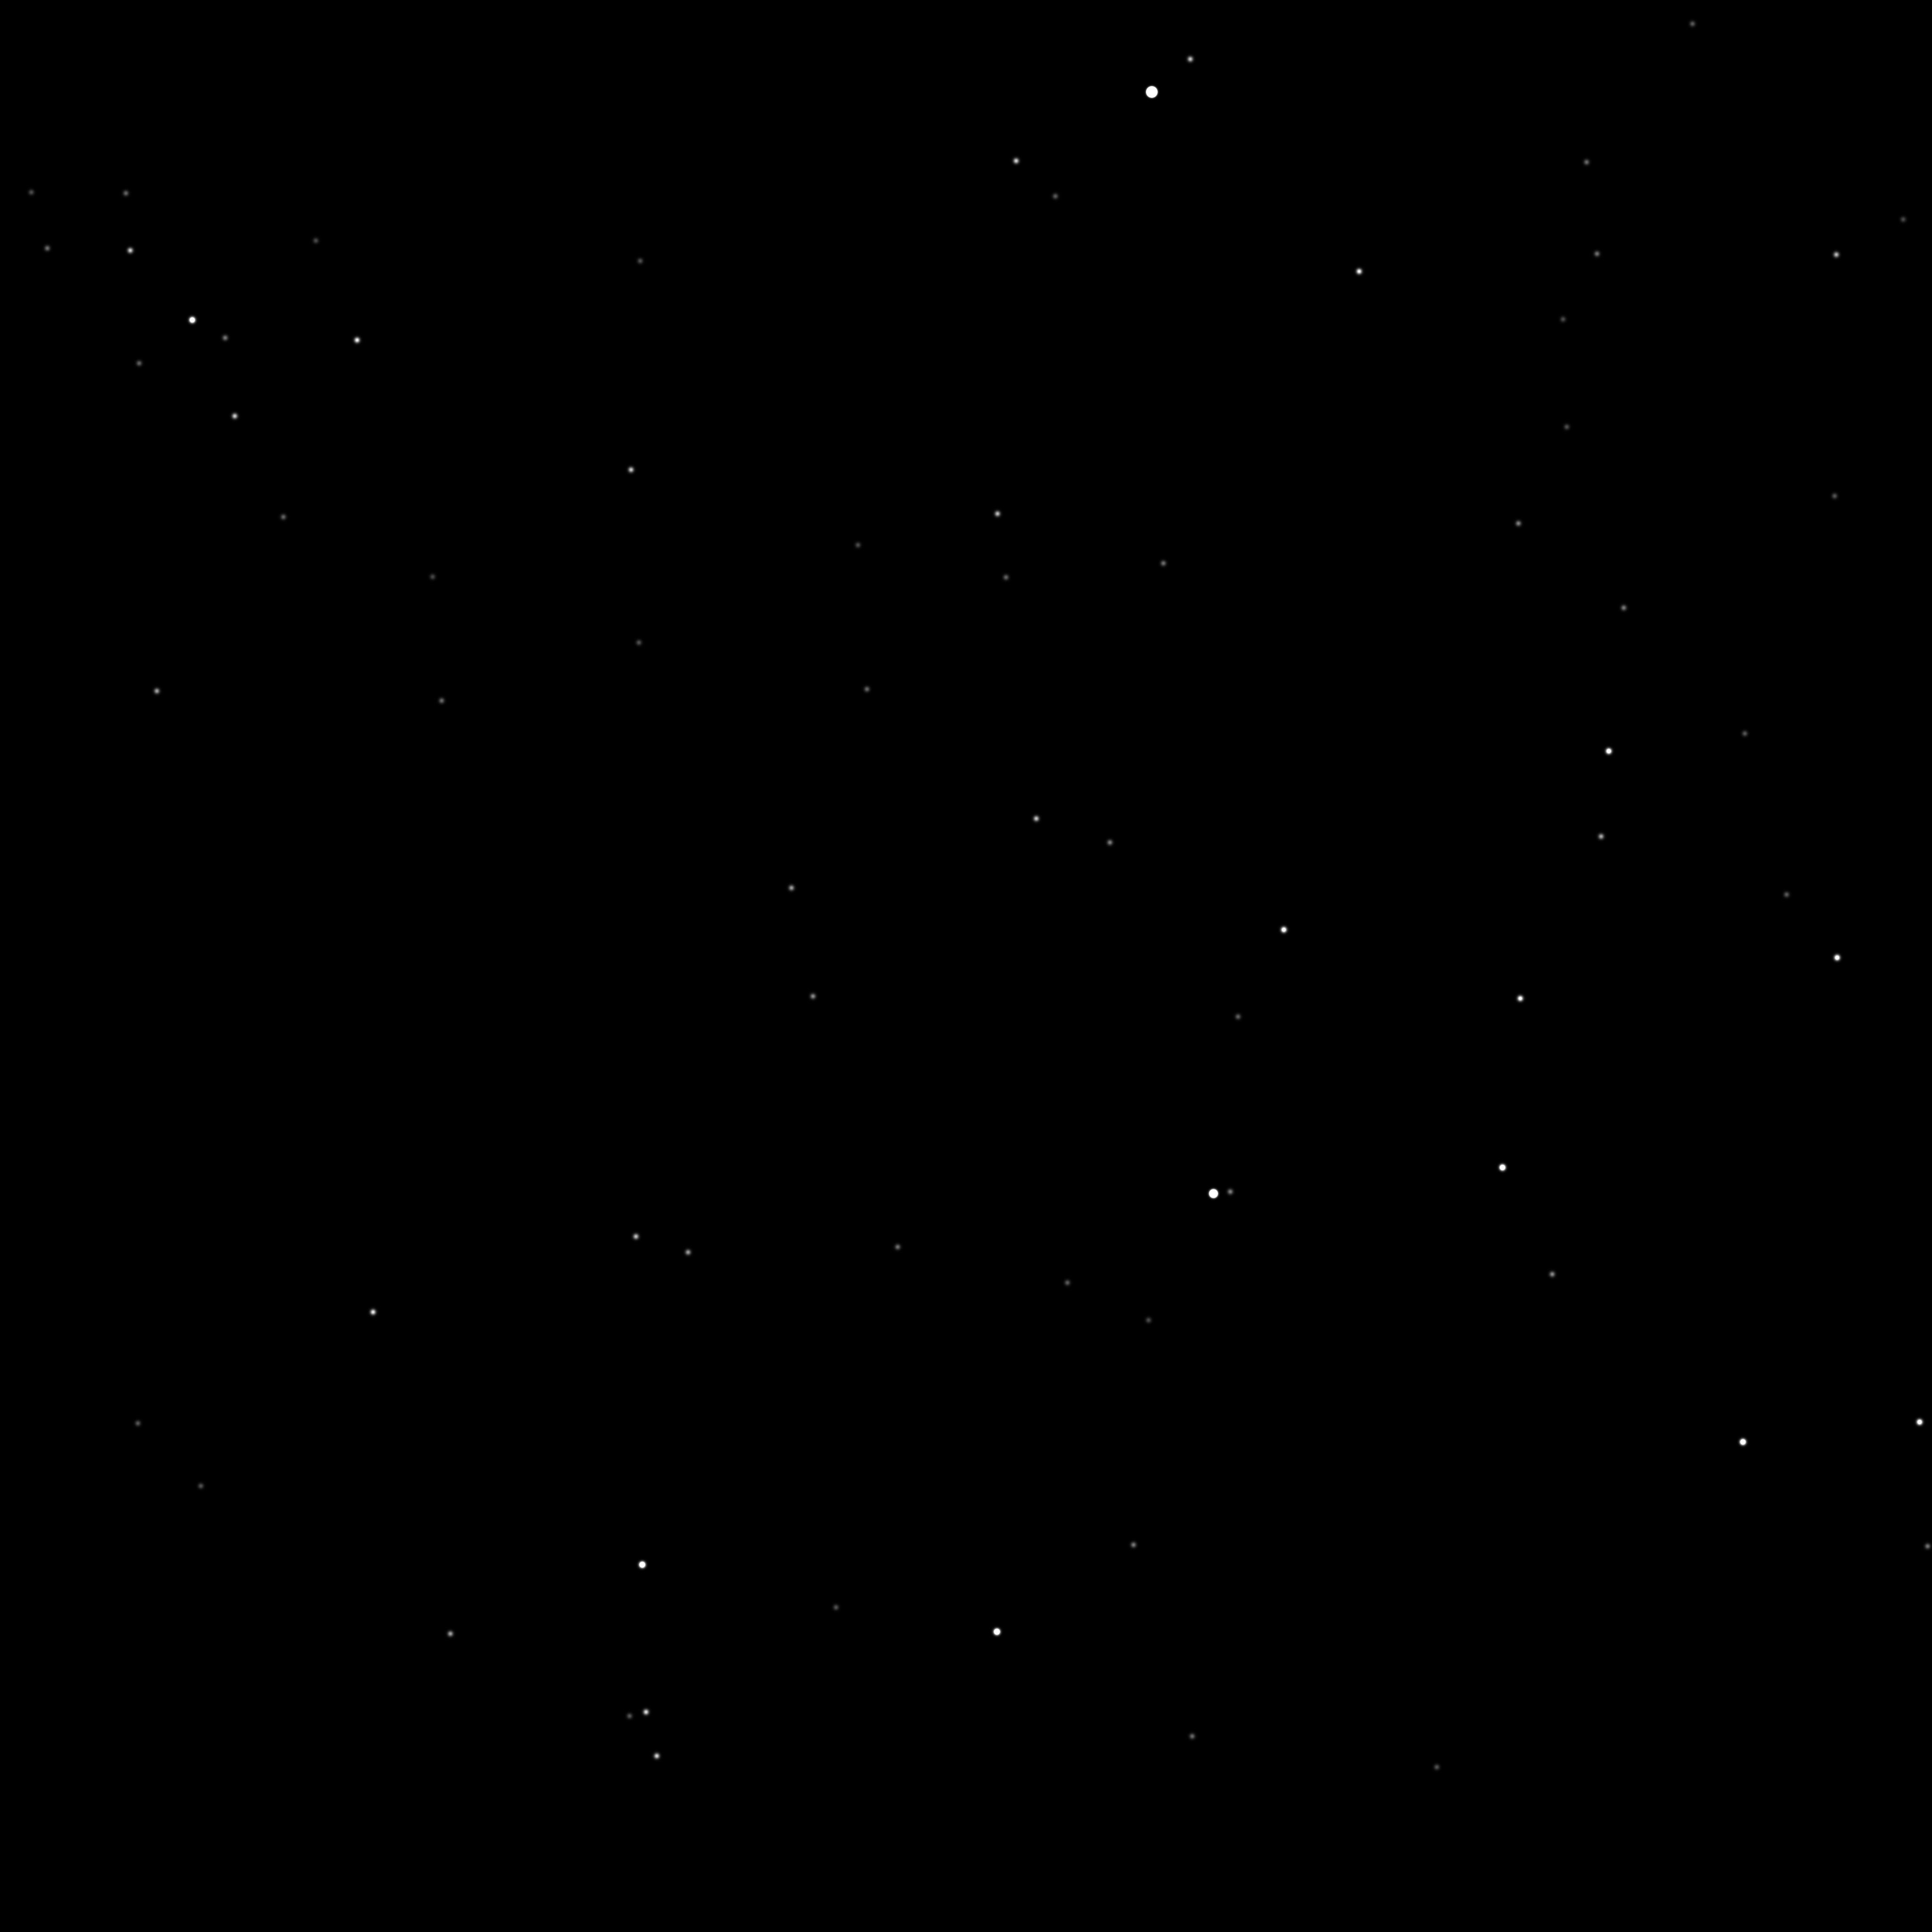

The data file committed next to this chart (first rows):
34444, -0.26512806936488, 0.861926002867489, -0.432192864836665, 1.83, 0, 1665, -799
33856, -0.239, 0.8659, -0.4394, 3.49, 0, 2281, -355
32537, -0.1658, 0.7911, -0.5888, 5.27, 0, 2024, 4686
35795, -0.3066, 0.8092, -0.5012, 5.4, 0, -470, 797
35855, -0.303, 0.7941, -0.5269, 5.41, 0, -755, 1581
34624, -0.2703, 0.8531, -0.4463, 5.46, 0, 1330, -449
35044, -0.286, 0.8442, -0.4534, 5.58, 0, 797, -390
31637, -0.1325, 0.8083, -0.5737, 5.72, 0, 3138, 4577
31190, -0.1204, 0.8397, -0.5295, 5.73, 0, 4127, 3398
30840, -0.1062, 0.8448, -0.5244, 5.74, 0, 4571, 3408
32938, -0.1815, 0.7908, -0.5845, 5.94, 0, 1677, 4399
34817, -0.2532, 0.7742, -0.5801, 5.94, 0, -198, 3596
34924, -0.2822, 0.8481, -0.4484, 6.12, 0, 972, -497
32434, -0.1615, 0.7904, -0.591, 6.19, 0, 2102, 4797
33492, -0.2231, 0.867, -0.4456, 6.22, 0, 2627, -29
31086, -0.1169, 0.848, -0.517, 6.31, 0, 4403, 3075
35463, -0.2865, 0.7955, -0.534, 6.31, 0, -396, 1926
33040, -0.2077, 0.8819, -0.4233, 6.33, 0, 3342, -503
34814, -0.278, 0.8505, -0.4466, 6.59, 0, 1113, -511
31374, -0.1251, 0.8196, -0.5591, 6.69, 0, 3557, 4218
31325, -0.1306, 0.8702, -0.4752, 6.82, 0, 4654, 1734
35761, -0.2992, 0.794, -0.5292, 6.82, 0, -683, 1680
31572, -0.1371, 0.8541, -0.5017, 6.87, 0, 4105, 2419
34786, -0.2765, 0.8498, -0.4488, 6.92, 0, 1125, -436
35188, -0.2774, 0.8018, -0.5293, 6.92, 0, -66, 1867
31398, -0.1315, 0.8568, -0.4986, 6.94, 0, 4294, 2389
33846, -0.2369, 0.8608, -0.4505, 6.95, 0, 2185, -23
35385, -0.286, 0.8017, -0.5248, 6.99, 0, -241, 1660
33008, -0.205, 0.876, -0.4365, 7.02, 0, 3234, -108
31541, -0.1398, 0.8787, -0.4565, 7.04, 0, 4677, 1113
35262, -0.2931, 0.838, -0.4602, 7.12, 0, 502, -261
35716, -0.2994, 0.7992, -0.5212, 7.13, 0, -564, 1443
33611, -0.2298, 0.8726, -0.4309, 7.17, 0, 2645, -504
31949, -0.1559, 0.8713, -0.4654, 7.19, 0, 4132, 1192
34729, -0.275, 0.8535, -0.4426, 7.21, 0, 1250, -598
34601, -0.2674, 0.8478, -0.4579, 7.3, 0, 1251, -96
32223, -0.1526, 0.7921, -0.591, 7.32, 0, 2336, 4889
35605, -0.2945, 0.7999, -0.5228, 7.34, 0, -450, 1532
35051, -0.286, 0.8436, -0.4545, 7.38, 0, 780, -359
31133, -0.1218, 0.8687, -0.4801, 7.47, 0, 4811, 1967
31621, -0.1431, 0.8771, -0.4586, 7.49, 0, 4563, 1135
33579, -0.2254, 0.8618, -0.4544, 1.5, 1, 2442, 195
32759, -0.184, 0.8326, -0.5224, 3.5, 1, 2573, 2531
32855, -0.1833, 0.8122, -0.5539, 4.99, 1, 2114, 3460
33558, -0.2093, 0.8033, -0.5576, 5.07, 1, 1362, 3318
32292, -0.1654, 0.8417, -0.514, 5.23, 1, 3186, 2476
31688, -0.1397, 0.8396, -0.5249, 5.25, 1, 3696, 3058
35083, -0.2815, 0.8252, -0.4896, 5.36, 1, 408, 679
31362, -0.1285, 0.8449, -0.5193, 5.62, 1, 4070, 3015
32385, -0.1725, 0.857, -0.4856, 5.62, 1, 3411, 1593
31870, -0.15, 0.8571, -0.4929, 5.7, 1, 3895, 2031
32810, -0.1883, 0.8427, -0.5044, 5.74, 1, 2722, 1972
32366, -0.17, 0.8473, -0.5031, 5.92, 1, 3224, 2117
33094, -0.2055, 0.8632, -0.4611, 6.05, 1, 2882, 576
34782, -0.2701, 0.8303, -0.4875, 6.1, 1, 758, 721
34200, -0.236, 0.8026, -0.5479, 6.15, 1, 791, 2782
33451, -0.2039, 0.7986, -0.5663, 6.23, 1, 1370, 3630
33394, -0.2016, 0.7975, -0.5687, 6.27, 1, 1393, 3723
33760, -0.2322, 0.856, -0.4619, 6.28, 1, 2155, 342
35241, -0.2879, 0.825, -0.4864, 6.3, 1, 277, 531
34954, -0.2756, 0.8241, -0.4949, 6.32, 1, 498, 883
... 54 more rows
